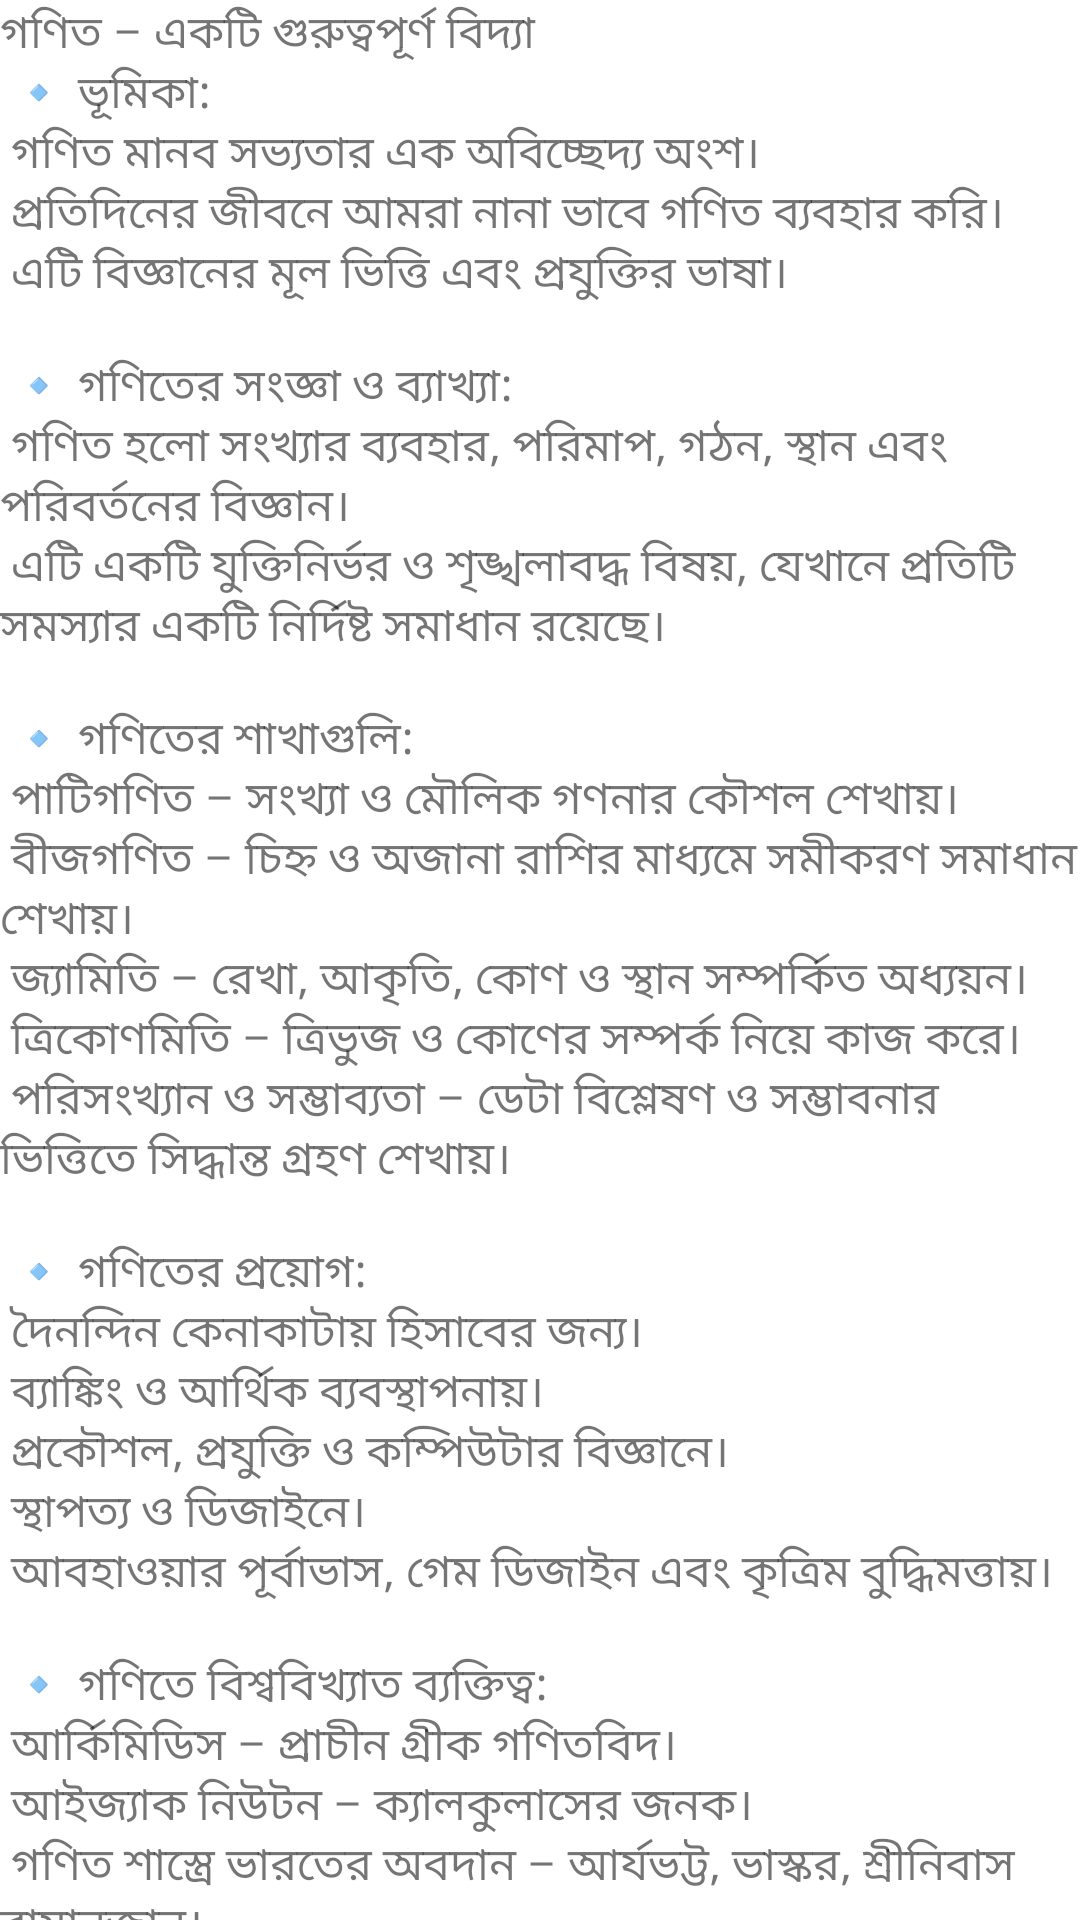

The Android layout XML behind this screen, and the referenced resources:
<!-- AndroidManifest.xml: application theme Theme.MyApp -->
<!-- res/layout/activity_maths.xml -->
<?xml version="1.0" encoding="utf-8"?>
<androidx.constraintlayout.widget.ConstraintLayout xmlns:android="http://schemas.android.com/apk/res/android"
    xmlns:app="http://schemas.android.com/apk/res-auto"
    xmlns:tools="http://schemas.android.com/tools"
    android:id="@+id/main"
    android:layout_width="match_parent"
    android:layout_height="match_parent"
    tools:context=".Maths">

    <TextView
        android:layout_width="match_parent"
        android:layout_height="match_parent"
        android:text="@string/maths"
        android:textSize="15sp"

        />

</androidx.constraintlayout.widget.ConstraintLayout>
<!-- resources referenced by this layout -->
<resources>
  <string name="maths">
  গণিত – একটি গুরুত্বপূর্ণ বিদ্যা\n
  🔹 ভূমিকা:\n
  গণিত মানব সভ্যতার এক অবিচ্ছেদ্য অংশ।\n
  প্রতিদিনের জীবনে আমরা নানা ভাবে গণিত ব্যবহার করি।\n
  এটি বিজ্ঞানের মূল ভিত্তি এবং প্রযুক্তির ভাষা।\n\n
  🔹 গণিতের সংজ্ঞা ও ব্যাখ্যা:\n
  গণিত হলো সংখ্যার ব্যবহার, পরিমাপ, গঠন, স্থান এবং পরিবর্তনের বিজ্ঞান।\n
  এটি একটি যুক্তিনির্ভর ও শৃঙ্খলাবদ্ধ বিষয়, যেখানে প্রতিটি সমস্যার একটি নির্দিষ্ট সমাধান রয়েছে।\n\n
  🔹 গণিতের শাখাগুলি:\n
  পাটিগণিত – সংখ্যা ও মৌলিক গণনার কৌশল শেখায়।\n
  বীজগণিত – চিহ্ন ও অজানা রাশির মাধ্যমে সমীকরণ সমাধান শেখায়।\n
  জ্যামিতি – রেখা, আকৃতি, কোণ ও স্থান সম্পর্কিত অধ্যয়ন।\n
  ত্রিকোণমিতি – ত্রিভুজ ও কোণের সম্পর্ক নিয়ে কাজ করে।\n
  পরিসংখ্যান ও সম্ভাব্যতা – ডেটা বিশ্লেষণ ও সম্ভাবনার ভিত্তিতে সিদ্ধান্ত গ্রহণ শেখায়।\n\n
  🔹 গণিতের প্রয়োগ:\n
  দৈনন্দিন কেনাকাটায় হিসাবের জন্য।\n
  ব্যাঙ্কিং ও আর্থিক ব্যবস্থাপনায়।\n
  প্রকৌশল, প্রযুক্তি ও কম্পিউটার বিজ্ঞানে।\n
  স্থাপত্য ও ডিজাইনে।\n
  আবহাওয়ার পূর্বাভাস, গেম ডিজাইন এবং কৃত্রিম বুদ্ধিমত্তায়।\n\n
  🔹 গণিতে বিশ্ববিখ্যাত ব্যক্তিত্ব:\n
  আর্কিমিডিস – প্রাচীন গ্রীক গণিতবিদ।\n
  আইজ্যাক নিউটন – ক্যালকুলাসের জনক।\n
  গণিত শাস্ত্রে ভারতের অবদান – আর্যভট্ট, ভাস্কর, শ্রীনিবাস রামানুজান।\n
  বাংলাদেশের গর্ব – ড. জাফর ইকবাল, যিনি গণিত ও বিজ্ঞান জনপ্রিয় করেছেন।\n\n
  🔹 শিক্ষার্থীদের জন্য গণিত:\n
  গণিত শৃঙ্খলা ও যুক্তিবোধ শেখায়।\n
  সমস্যা সমাধানের ক্ষমতা বৃদ্ধি করে।\n
  গণিতে ভালো করলে অন্যান্য বিজ্ঞানের বিষয়েও ভালো করা সহজ হয়।\n\n
  🔹 উপসংহার:\n
  গণিত একটি মৌলিক ও প্রয়োজনীয় বিষয়।\n
  এটি শুধু পেশাগত নয়, বরং ব্যক্তিগত জীবনেও অত্যন্ত দরকারী।\n
  গণিতভীতি দূর করে একে ভালোবাসতে শেখা উচিত প্রতিটি শিক্ষার্থীর।
  </string>
  <style name="Theme.MyApp" parent="Theme.MaterialComponents.DayNight.NoActionBar">
          
          <item name="colorPrimary">@color/white</item>
          <item name="colorPrimaryVariant">@color/white</item>
          <item name="colorOnPrimary">@color/white</item>
          
          <item name="colorSecondary">@color/teal_200</item>
          <item name="colorSecondaryVariant">@color/teal_700</item>
          <item name="colorOnSecondary">@color/black</item>
          
          
      </style>
  <!-- not gathered from this repository: default colours our renderer supplied (Android Studio template values) -->
  <color name="teal_200">#FF03DAC5</color>
  <color name="teal_700">#FF018786</color>
  <color name="black">#FF000000</color>
  <color name="white">#FFFFFFFF</color>
</resources>
